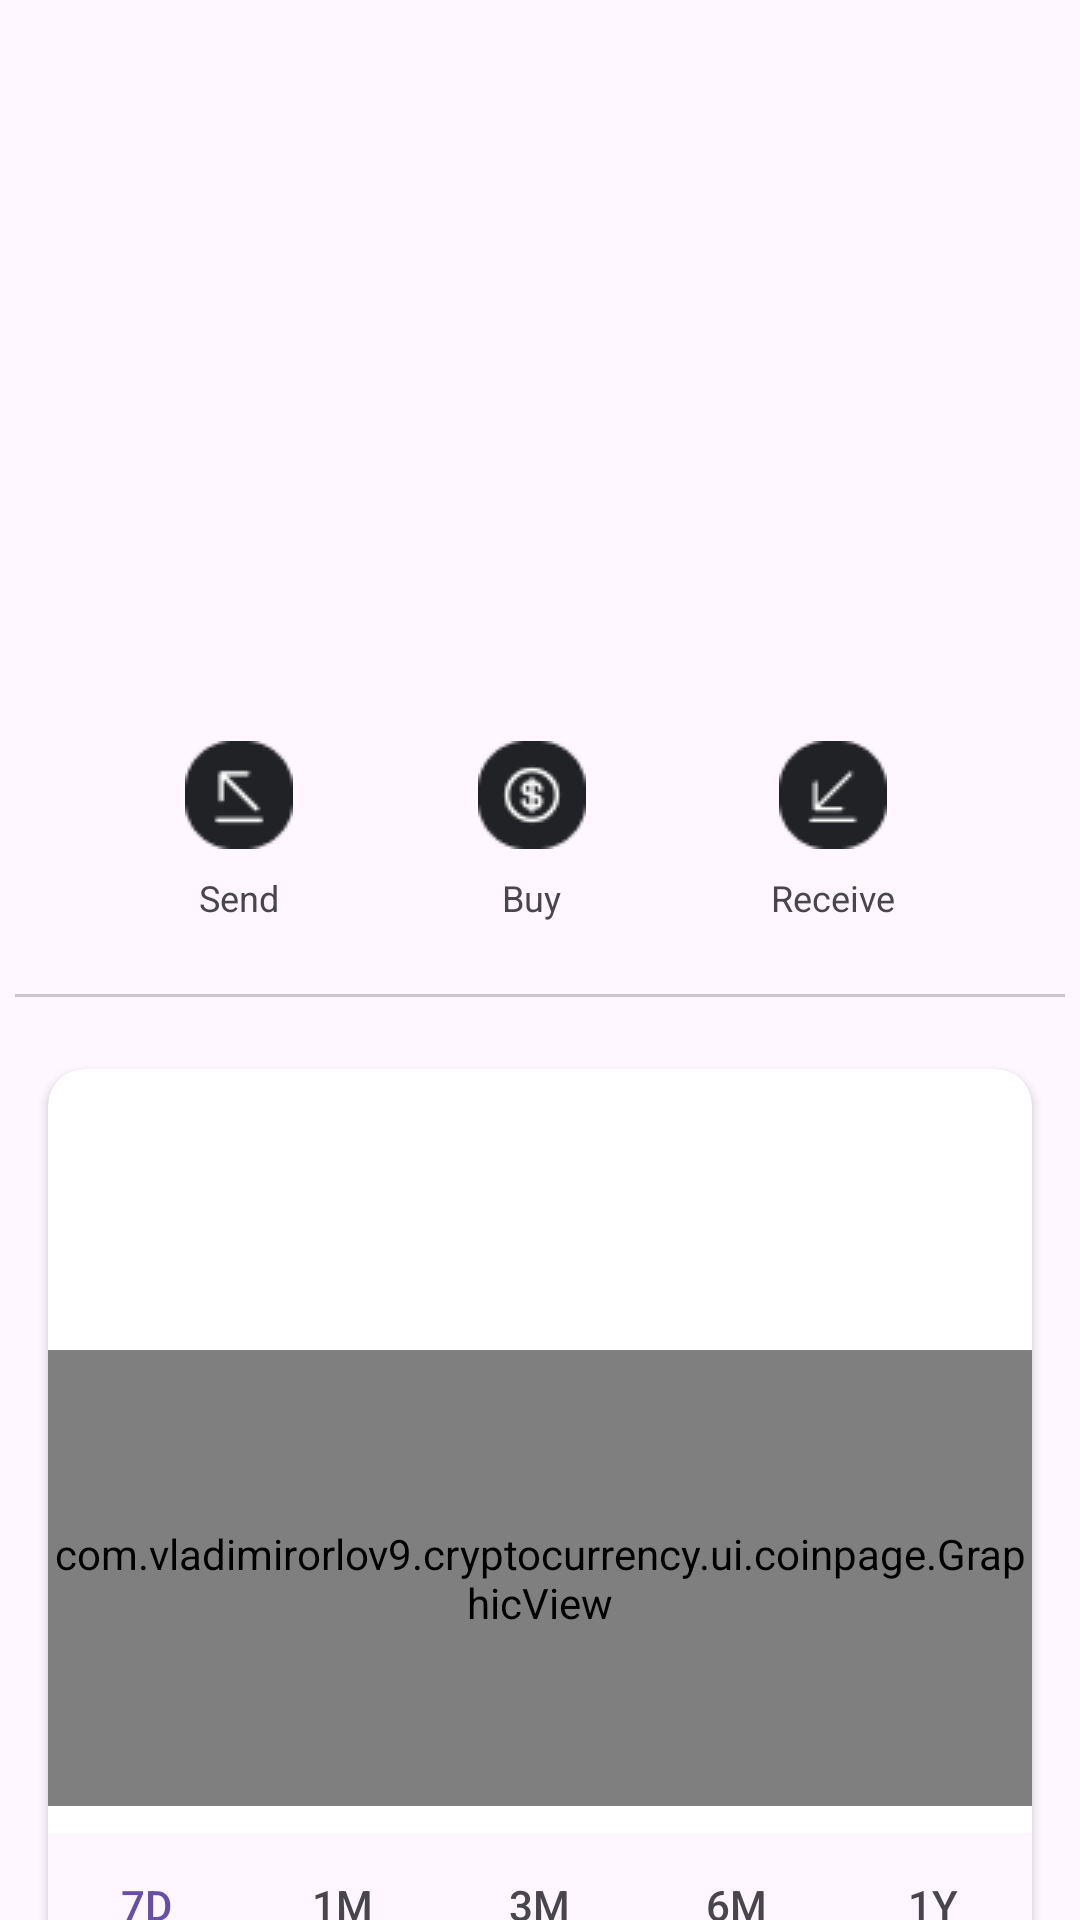

Here is an Android app screen rendered from its layout file. Give the layout XML and the strings, colors and styles it references.
<!-- AndroidManifest.xml: application theme Theme.CryptoCurrency -->
<!-- res/layout/fragment_coin_page.xml -->
<?xml version="1.0" encoding="utf-8"?>
<androidx.constraintlayout.widget.ConstraintLayout xmlns:android="http://schemas.android.com/apk/res/android"
    xmlns:app="http://schemas.android.com/apk/res-auto"
    xmlns:tools="http://schemas.android.com/tools"
    android:layout_width="match_parent"
    android:layout_height="match_parent"
    tools:context=".ui.coinpage.CoinPageFragment">

    <androidx.appcompat.widget.Toolbar
        android:id="@+id/toolbar"
        android:layout_width="match_parent"
        android:layout_height="wrap_content"
        app:layout_constraintEnd_toEndOf="parent"
        app:layout_constraintStart_toStartOf="parent"
        app:layout_constraintTop_toTopOf="parent" />

    <ImageView
        android:id="@+id/coin_logo"
        android:layout_width="48dp"
        android:layout_height="48dp"
        android:layout_marginTop="36dp"
        app:layout_constraintEnd_toEndOf="parent"
        app:layout_constraintStart_toStartOf="parent"
        app:layout_constraintTop_toBottomOf="@id/toolbar" />

    <TextView
        android:id="@+id/coins_have"
        android:layout_width="wrap_content"
        android:layout_height="wrap_content"
        android:layout_marginTop="16dp"
        android:textSize="32sp"
        android:textStyle="bold"
        app:layout_constraintEnd_toEndOf="parent"
        app:layout_constraintStart_toStartOf="parent"
        app:layout_constraintTop_toBottomOf="@id/coin_logo" />

    <LinearLayout
        android:id="@+id/send_linear"
        android:layout_width="wrap_content"
        android:layout_height="wrap_content"
        android:layout_marginTop="40dp"
        android:orientation="vertical"
        app:layout_constraintEnd_toStartOf="@id/buy_linear"
        app:layout_constraintStart_toStartOf="parent"
        app:layout_constraintTop_toBottomOf="@id/coins_have">








        <androidx.appcompat.widget.AppCompatImageButton
            android:id="@+id/send_button"
            android:layout_width="wrap_content"
            android:layout_height="wrap_content"
            android:layout_gravity="center"
            android:background="@null"
            android:src="@drawable/send_icon"
            android:clickable="false" />

        <TextView
            android:id="@+id/send_text"
            android:layout_width="wrap_content"
            android:layout_height="wrap_content"
            android:layout_gravity="center"
            android:layout_marginTop="8dp"
            android:text="@string/send"
            android:textSize="12sp" />

    </LinearLayout>

    <LinearLayout
        android:id="@+id/buy_linear"
        android:layout_width="wrap_content"
        android:layout_height="wrap_content"
        android:layout_marginTop="40dp"
        android:orientation="vertical"
        app:layout_constraintEnd_toStartOf="@id/receive_linear"
        app:layout_constraintStart_toEndOf="@id/send_linear"
        app:layout_constraintTop_toBottomOf="@id/coins_have">

        <androidx.appcompat.widget.AppCompatImageButton
            android:id="@+id/buy_button"
            android:layout_width="wrap_content"
            android:layout_height="wrap_content"
            android:layout_gravity="center"
            android:background="@null"
            android:src="@drawable/buy_icon"
            android:clickable="false"/>

        <TextView
            android:id="@+id/buy_text"
            android:layout_width="wrap_content"
            android:layout_height="wrap_content"
            android:layout_gravity="center"
            android:layout_marginTop="8dp"
            android:text="@string/buy"
            android:textSize="12sp" />
    </LinearLayout>


    <LinearLayout
        android:id="@+id/receive_linear"
        android:layout_width="wrap_content"
        android:layout_height="wrap_content"
        android:layout_marginTop="40dp"
        android:orientation="vertical"
        app:layout_constraintEnd_toEndOf="parent"
        app:layout_constraintStart_toEndOf="@id/buy_linear"
        app:layout_constraintTop_toBottomOf="@id/coins_have">

        <androidx.appcompat.widget.AppCompatImageButton
            android:id="@+id/receive_button"
            android:layout_width="wrap_content"
            android:layout_height="wrap_content"
            android:layout_gravity="center"
            android:background="@null"
            android:src="@drawable/receive_icon"
            android:clickable="false"/>

        <TextView
            android:id="@+id/receive_text"
            android:layout_width="wrap_content"
            android:layout_height="wrap_content"
            android:layout_gravity="center"
            android:layout_marginTop="8dp"
            android:text="@string/receive"
            android:textSize="12sp" />
    </LinearLayout>

    <com.google.android.material.divider.MaterialDivider
        android:id="@+id/divider"
        android:layout_width="match_parent"
        android:layout_height="wrap_content"
        android:layout_marginHorizontal="5dp"
        android:layout_marginTop="24dp"
        app:layout_constraintEnd_toEndOf="parent"
        app:layout_constraintStart_toStartOf="parent"
        app:layout_constraintTop_toBottomOf="@id/buy_linear" />

    <androidx.cardview.widget.CardView
        android:id="@+id/dynamic_card"
        android:layout_width="match_parent"
        android:layout_height="wrap_content"
        android:layout_marginHorizontal="16dp"
        android:layout_marginTop="24dp"
        app:cardCornerRadius="12dp"
        app:layout_constraintEnd_toEndOf="parent"
        app:layout_constraintStart_toStartOf="parent"
        app:layout_constraintTop_toBottomOf="@id/divider">

        <LinearLayout
            android:layout_width="match_parent"
            android:layout_height="wrap_content"
            android:orientation="vertical">

            <TextView
                android:id="@+id/current_price"
                android:layout_width="wrap_content"
                android:layout_height="wrap_content"
                android:layout_gravity="center_horizontal"
                android:layout_marginTop="28dp"
                android:textSize="24sp"
                android:textStyle="bold" />

            <TextView
                android:id="@+id/period_change_percent"
                android:layout_width="wrap_content"
                android:layout_height="wrap_content"
                android:layout_gravity="center_horizontal"
                android:layout_marginTop="8dp"
                android:textSize="12sp" />

            <com.vladimirorlov9.cryptocurrency.ui.coinpage.GraphicView
                android:id="@+id/graphic"
                android:layout_width="match_parent"
                android:layout_height="152dp"
                android:layout_marginTop="9dp" />

            <com.google.android.material.tabs.TabLayout
                android:id="@+id/graphic_tabs"
                android:layout_width="match_parent"
                android:layout_height="wrap_content"
                android:layout_marginTop="9dp">

                <com.google.android.material.tabs.TabItem
                    android:layout_width="wrap_content"
                    android:layout_height="wrap_content"
                    android:text="@string/_7d" />

                <com.google.android.material.tabs.TabItem
                    android:layout_width="wrap_content"
                    android:layout_height="wrap_content"
                    android:text="@string/_1m" />

                <com.google.android.material.tabs.TabItem
                    android:layout_width="wrap_content"
                    android:layout_height="wrap_content"
                    android:text="@string/_3m" />

                <com.google.android.material.tabs.TabItem
                    android:layout_width="wrap_content"
                    android:layout_height="wrap_content"
                    android:text="@string/_6m" />

                <com.google.android.material.tabs.TabItem
                    android:layout_width="wrap_content"
                    android:layout_height="wrap_content"
                    android:text="@string/_1y" />
            </com.google.android.material.tabs.TabLayout>

        </LinearLayout>
    </androidx.cardview.widget.CardView>


</androidx.constraintlayout.widget.ConstraintLayout>
<!-- resources referenced by this layout -->
<resources>
  <!-- drawable buy_icon: png bitmap (drawable, 1279 bytes) -->
  <!-- drawable receive_icon: png bitmap (drawable, 790 bytes) -->
  <!-- drawable send_icon: png bitmap (drawable, 863 bytes) -->
  <string name="_1m">1M</string>
  <string name="_1y">1Y</string>
  <string name="_3m">3M</string>
  <string name="_6m">6M</string>
  <string name="_7d">7D</string>
  <string name="buy">Buy</string>
  <string name="receive">Receive</string>
  <string name="send">Send</string>
  <style name="Theme.CryptoCurrency" parent="Base.Theme.CryptoCurrency" />
  <style name="Base.Theme.CryptoCurrency" parent="Theme.Material3.DayNight.NoActionBar">
          
          
      </style>
</resources>
